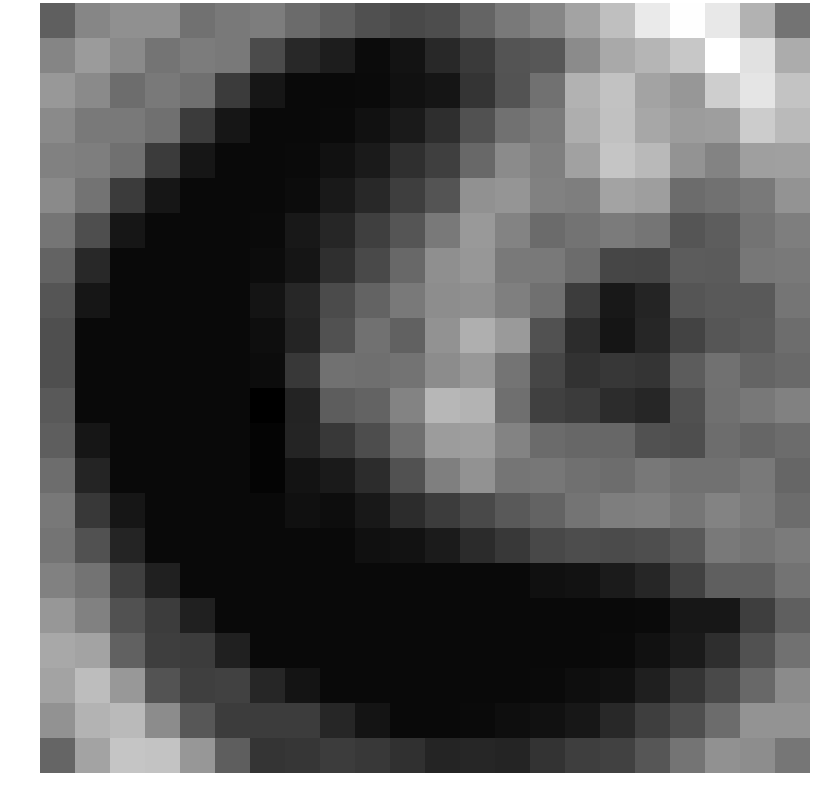

Values plotted in this chart, from the file beside it:
-0.119139, 1.597223, 2.060659, 2.070878, 0.722590, 1.103154, 1.241720, 0.420105, -0.111139, -0.767271, -1.088416, -0.892174, 0.112186, 1.041069, 1.632970, 2.923381, 4.139069, 6.030180, 6.927916, 5.967914, 3.573376, 0.755993
1.588, 2.563, 1.787, 0.8045, 1.176, 1.059, -0.9916, -2.477, -3.036, -3.84, -3.47, -2.549, -1.759, -0.6107, -0.4805, 1.82, 3.184, 3.678, 4.506, 6.994, 5.634, 3.291
2.431, 1.796, 0.502, 1.086, 0.6545, -1.684, -3.339, -3.929, -3.929, -3.875, -3.575, -3.36, -1.986, -0.6275, 0.7126, 3.55, 4.289, 2.948, 2.369, 4.798, 5.822, 4.361
1.817, 1.078, 1.086, 0.6545, -1.684, -3.339, -3.929, -3.929, -3.875, -3.575, -3.161, -2.256, -0.7437, 0.7114, 1.121, 3.384, 4.22, 3.069, 2.611, 2.669, 4.694, 3.936
1.389, 1.28, 0.6545, -1.684, -3.339, -3.929, -3.929, -3.875, -3.575, -3.161, -2.251, -1.514, 0.2715, 1.85, 1.323, 2.824, 4.391, 3.885, 2.209, 1.51, 2.71, 2.779
1.807, 0.7702, -1.684, -3.339, -3.929, -3.929, -3.929, -3.768, -3.185, -2.475, -1.567, -0.5728, 2.09, 2.266, 1.379, 1.273, 2.918, 2.687, 0.4594, 0.7461, 1.108, 2.189
0.8643, -0.8526, -3.339, -3.929, -3.929, -3.929, -3.875, -3.242, -2.621, -1.521, -0.5586, 1.05, 2.441, 1.493, 0.4253, 0.7798, 1.132, 0.8488, -0.5392, -0.1817, 0.7702, 1.273
0.06404, -2.533, -3.929, -3.929, -3.929, -3.929, -3.768, -3.384, -2.209, -1.08, 0.29, 2.029, 2.393, 1.078, 1.086, 0.4674, -1.211, -1.27, -0.2512, -0.3001, 0.9501, 1.059
-0.5355, -3.339, -3.929, -3.929, -3.929, -3.929, -3.435, -2.594, -0.9803, 0.0563, 1.036, 1.908, 2.05, 1.302, 0.6545, -1.671, -3.24, -2.653, -0.5438, -0.3112, -0.3428, 0.8569
-0.7939, -3.929, -3.929, -3.929, -3.929, -3.929, -3.688, -2.665, -0.7252, 0.6677, -0.02675, 2.155, 3.439, 2.505, -0.6957, -2.374, -3.376, -2.635, -1.325, -0.5218, -0.2812, 0.4956
-0.7939, -3.929, -3.929, -3.929, -3.929, -3.929, -3.799, -1.766, 0.6793, 0.5883, 0.7559, 1.895, 2.427, 0.8102, -1.211, -2.117, -1.858, -1.97, -0.2545, 0.7187, 0.1055, 0.3156
-0.3496, -3.907, -3.929, -3.929, -3.929, -3.929, -4.332, -2.766, -0.1882, 0.07612, 1.471, 3.793, 3.588, 0.5894, -1.465, -1.702, -2.331, -2.649, -0.7491, 0.6514, 0.9953, 1.386
-0.135, -3.331, -3.929, -3.929, -3.929, -3.929, -4.121, -2.673, -1.798, -0.9194, 0.5936, 2.613, 2.682, 1.495, 0.4327, 0.2457, 0.2452, -0.7171, -0.8434, 0.5018, 0.216, 0.4544
0.5225, -2.671, -3.907, -3.929, -3.929, -3.929, -4.116, -3.453, -3.16, -2.342, -0.6822, 1.326, 2.128, 0.8768, 0.9332, 0.6403, 0.4973, 0.9809, 0.7148, 0.7043, 1.078, 0.1863
1.013, -1.787, -3.331, -3.929, -3.929, -3.929, -3.916, -3.614, -3.737, -3.261, -2.348, -1.599, -1.074, -0.3225, 0.09125, 0.8368, 1.283, 1.343, 0.9151, 1.539, 1.14, 0.4863
0.8251, -0.68, -2.671, -3.907, -3.929, -3.929, -3.929, -3.929, -3.916, -3.614, -3.525, -3.12, -2.427, -1.791, -1.13, -0.9087, -1.009, -0.8789, -0.3069, 1.107, 0.803, 1.135
1.395, 0.762, -1.534, -2.865, -3.907, -3.929, -3.929, -3.929, -3.929, -3.929, -3.929, -3.929, -3.929, -3.916, -3.614, -3.525, -3.12, -2.64, -1.453, -0.09249, -0.09523, 0.7631
2.377, 1.406, -0.7259, -1.65, -2.865, -3.907, -3.929, -3.929, -3.929, -3.929, -3.929, -3.929, -3.929, -3.929, -3.929, -3.929, -3.929, -3.862, -3.272, -3.271, -1.581, -0.1225
3.141, 2.92, -0.008288, -1.557, -1.65, -2.865, -3.907, -3.929, -3.929, -3.929, -3.929, -3.929, -3.929, -3.929, -3.929, -3.929, -3.875, -3.575, -3.161, -2.256, -0.7437, 0.7241
2.936, 4.044, 2.4, -0.6211, -1.533, -1.426, -2.612, -3.441, -3.907, -3.929, -3.929, -3.929, -3.929, -3.929, -3.875, -3.682, -3.551, -2.938, -1.999, -1.048, 0.2935, 1.85
2.153, 3.594, 3.914, 1.896, -0.4515, -1.615, -1.672, -1.62, -2.612, -3.441, -3.907, -3.929, -3.875, -3.682, -3.551, -3.271, -2.54, -1.579, -0.8531, 0.4539, 2.222, 2.244
0.1477, 2.895, 4.407, 4.368, 2.353, -0.1473, -1.989, -1.9, -1.677, -1.815, -2.139, -2.693, -2.641, -2.723, -2.076, -1.582, -1.371, -0.5124, 0.8221, 2.1, 1.932, 0.8955
